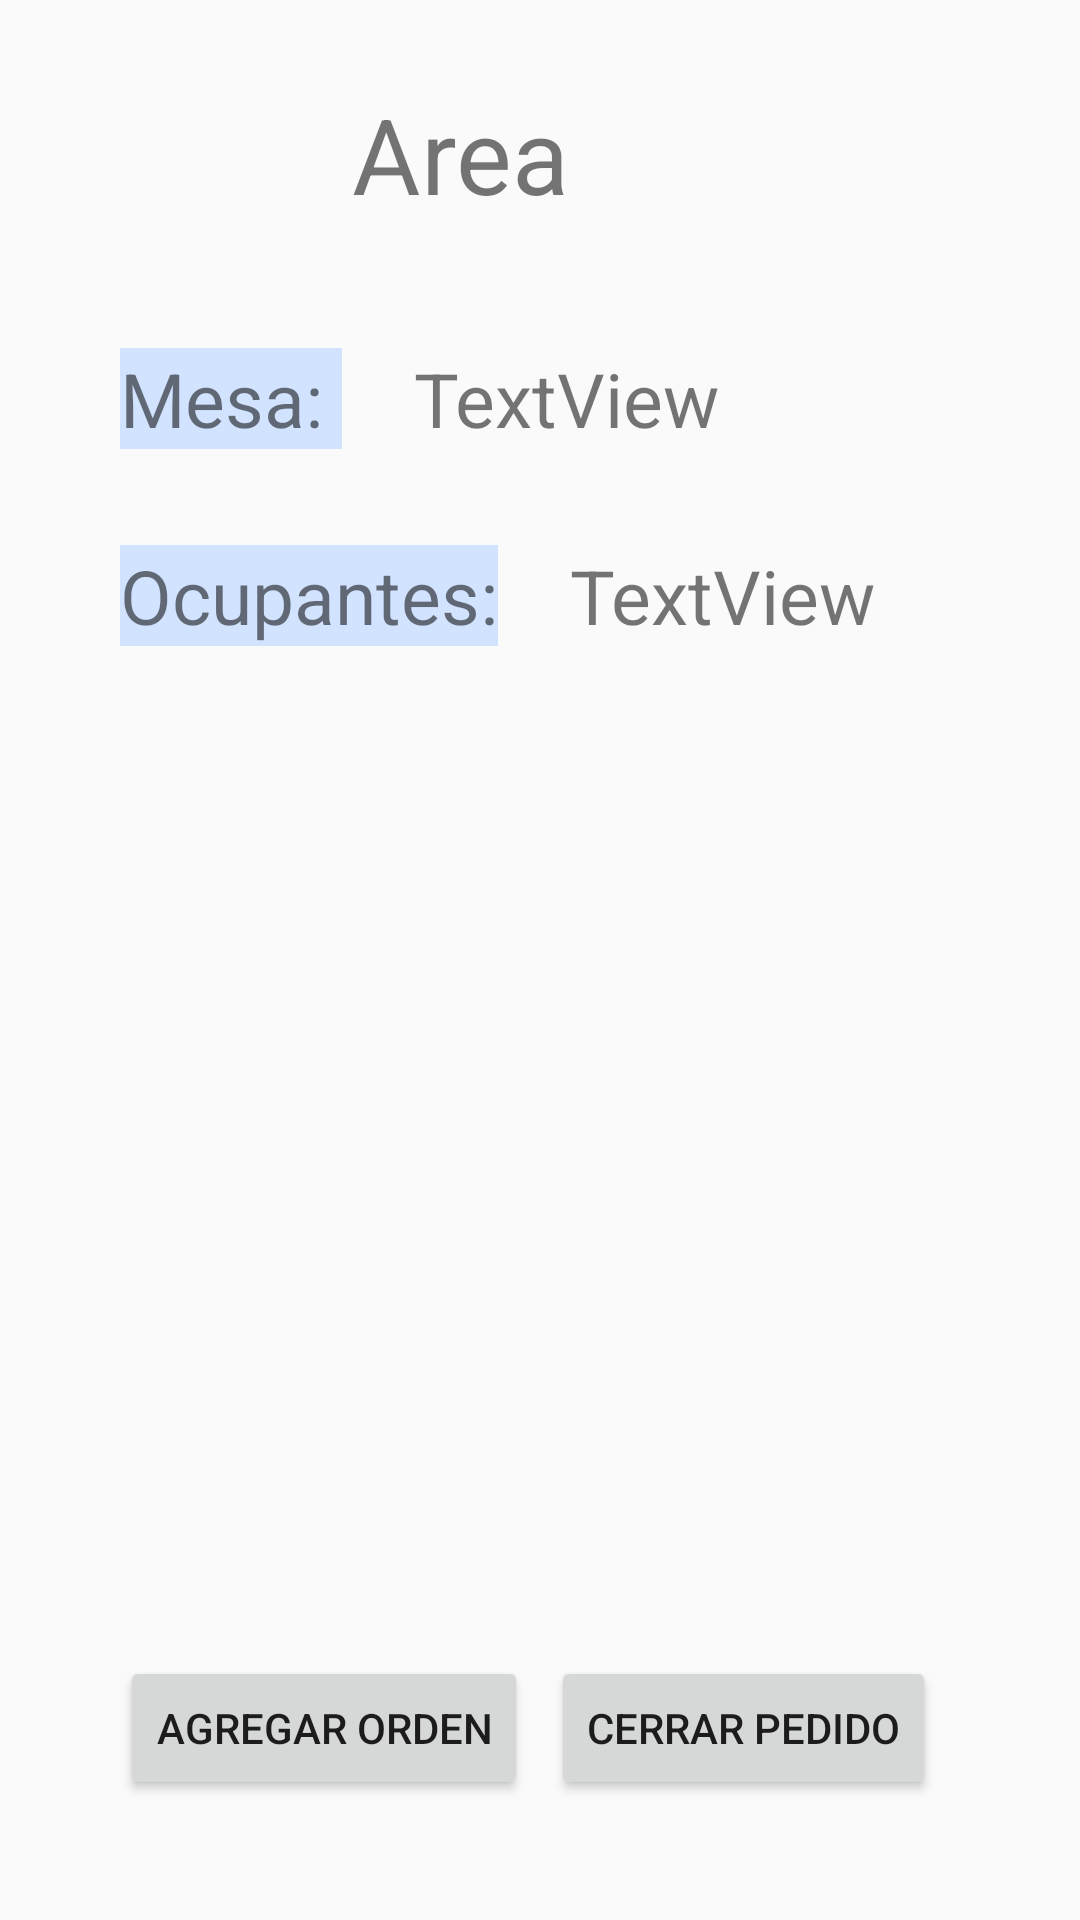

Android layout source for this screen:
<!-- AndroidManifest.xml: application theme Theme.AppCompat.Light.NoActionBar -->
<!-- res/layout/activity_detalles_mesa.xml -->
<?xml version="1.0" encoding="utf-8"?>
<androidx.constraintlayout.widget.ConstraintLayout xmlns:android="http://schemas.android.com/apk/res/android"
    xmlns:app="http://schemas.android.com/apk/res-auto"
    xmlns:tools="http://schemas.android.com/tools"
    android:layout_width="match_parent"
    android:layout_height="match_parent"
    tools:context="app.example.playaejidal.DetallesMesa">

    <Button
        android:id="@+id/btnOrdenar"
        android:layout_width="wrap_content"
        android:layout_height="wrap_content"
        android:layout_marginStart="40dp"
        android:layout_marginLeft="40dp"
        android:layout_marginBottom="40dp"
        android:text="Agregar orden"
        app:layout_constraintBottom_toBottomOf="parent"
        app:layout_constraintStart_toStartOf="parent" />

    <Button
        android:id="@+id/btnCerrarPedido"
        android:layout_width="wrap_content"
        android:layout_height="wrap_content"
        android:layout_marginEnd="48dp"
        android:layout_marginRight="48dp"
        android:layout_marginBottom="40dp"
        android:text="Cerrar Pedido"
        app:layout_constraintBottom_toBottomOf="parent"
        app:layout_constraintEnd_toEndOf="parent" />

    <ScrollView
        android:layout_width="match_parent"
        android:layout_height="750px"
        android:layout_marginTop="24dp"
        app:layout_constraintEnd_toEndOf="parent"
        app:layout_constraintStart_toStartOf="parent"
        app:layout_constraintTop_toTopOf="@+id/guideline2">

        <LinearLayout
            android:layout_width="match_parent"
            android:layout_height="wrap_content"
            android:orientation="vertical" >
            <TextView
                android:id="@+id/txtPedidos"
                android:layout_width="wrap_content"
                android:layout_height="wrap_content"
                android:layout_marginStart="24dp"
                android:layout_marginLeft="24dp"
                android:layout_marginTop="32dp"
                android:text=""
                android:textSize="25dp"
                app:layout_constraintStart_toEndOf="@+id/textView3"
                app:layout_constraintTop_toTopOf="@+id/guideline" />

        </LinearLayout>
    </ScrollView>

    <TextView
        android:id="@+id/txtMesa"
        android:layout_width="wrap_content"
        android:layout_height="wrap_content"
        android:layout_marginStart="24dp"
        android:layout_marginLeft="24dp"
        android:layout_marginTop="32dp"
        android:text="TextView"
        android:textSize="25dp"
        app:layout_constraintStart_toEndOf="@+id/textView3"
        app:layout_constraintTop_toTopOf="@+id/guideline" />

    <TextView
        android:id="@+id/textView5"
        android:layout_width="wrap_content"
        android:layout_height="wrap_content"
        android:layout_marginStart="40dp"
        android:background="#D2E3FF"
        android:layout_marginLeft="40dp"
        android:layout_marginTop="32dp"
        android:text="Ocupantes:"
        android:textSize="25dp"
        app:layout_constraintStart_toStartOf="parent"
        app:layout_constraintTop_toBottomOf="@+id/textView3" />

    <TextView
        android:id="@+id/txtOcupantes"
        android:layout_width="wrap_content"
        android:layout_height="wrap_content"
        android:layout_marginStart="24dp"
        android:layout_marginLeft="24dp"
        android:layout_marginTop="32dp"
        android:text="TextView"
        android:textSize="25sp"
        app:layout_constraintStart_toEndOf="@+id/textView5"
        app:layout_constraintTop_toBottomOf="@+id/txtMesa" />

    <TextView
        android:id="@+id/txtArea"
        android:layout_width="wrap_content"
        android:layout_height="wrap_content"
        android:layout_marginStart="170dp"
        android:layout_marginLeft="170dp"
        android:layout_marginTop="28dp"
        android:layout_marginEnd="170dp"
        android:layout_marginRight="170dp"
        android:text="Area"
        android:textSize="35dp"
        app:layout_constraintEnd_toEndOf="parent"
        app:layout_constraintHorizontal_bias="1.0"
        app:layout_constraintStart_toStartOf="parent"
        app:layout_constraintTop_toTopOf="parent" />

    <TextView
        android:id="@+id/textView3"
        android:layout_width="wrap_content"
        android:layout_height="wrap_content"
        android:layout_marginStart="40dp"
        android:layout_marginLeft="40dp"
        android:layout_marginTop="32dp"
        android:background="#D2E3FF"
        android:text="Mesa: "
        android:textSize="25dp"
        app:layout_constraintStart_toStartOf="parent"
        app:layout_constraintTop_toTopOf="@+id/guideline" />

    <androidx.constraintlayout.widget.Guideline
        android:id="@+id/guideline"
        android:layout_width="wrap_content"
        android:layout_height="wrap_content"
        android:orientation="horizontal"
        app:layout_constraintGuide_begin="84dp" />

    <androidx.constraintlayout.widget.Guideline
        android:id="@+id/guideline2"
        android:layout_width="wrap_content"
        android:layout_height="wrap_content"
        android:orientation="horizontal"
        app:layout_constraintGuide_begin="239dp" />

    <androidx.constraintlayout.widget.Guideline
        android:id="@+id/guideline3"
        android:layout_width="wrap_content"
        android:layout_height="wrap_content"
        android:orientation="horizontal"
        app:layout_constraintGuide_begin="575dp" />
</androidx.constraintlayout.widget.ConstraintLayout>
<!-- resources referenced by this layout -->
<resources>

</resources>
